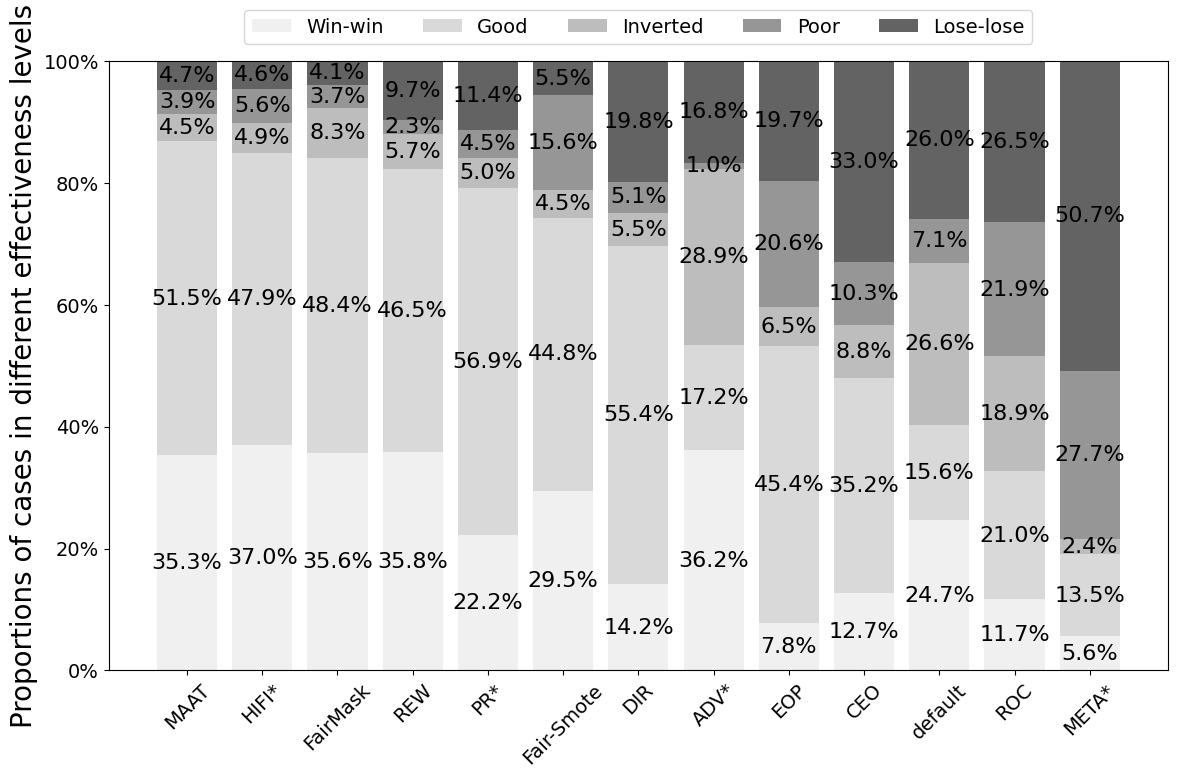

This figure's Python source:
import pandas as pd
import numpy as np
import matplotlib.pyplot as plt
from matplotlib.ticker import FuncFormatter


data = {
    'Method': ['default', 'REW', 'Fair-Smote', 'MAAT', 'ADV*', 'META*', 'PR*', 'DIR', 'FairMask', 'EOP', 'CEO', 'ROC', 'HIFI*'],
    'Win-win': [24.7, 35.8, 29.5, 35.3, 36.2, 5.6, 22.2, 14.2, 35.6, 7.8, 12.7, 11.7, 37.0],
    'Good': [15.6, 46.5, 44.8, 51.5, 17.2, 13.5, 56.9, 55.4, 48.4, 45.4, 35.2, 21.0, 47.9],
    'Inverted': [26.6, 5.7, 4.5, 4.5, 28.9, 2.4, 5.0, 5.5, 8.3, 6.5, 8.8, 18.9, 4.9],
    'Poor': [7.1, 2.3, 15.6, 3.9, 1.0, 27.7, 4.5, 5.1, 3.7, 20.6, 10.3, 21.9, 5.6],
    'Lose-lose': [26.0, 9.7, 5.5, 4.7, 16.8, 50.7, 11.4, 19.8, 4.1, 19.7, 33.0, 26.5, 4.6]
}


df = pd.DataFrame(data)


df['Sum'] = df['Win-win'] + df['Good']
df = df.sort_values(by='Sum', ascending=False).drop('Sum', axis=1)


categories = df['Method']
data_values = df[['Win-win', 'Good', 'Inverted', 'Poor', 'Lose-lose']].values.T


plt.rcParams.update({'font.size': 14, 'font.family': 'Times New Roman'})


fig, ax = plt.subplots(figsize=(12, 8))


colors = ['#f0f0f0', '#d9d9d9', '#bdbdbd', '#969696', '#636363']
labels = ['Win-win', 'Good', 'Inverted', 'Poor', 'Lose-lose']


for i, (colname, color) in enumerate(zip(labels, colors)):
    widths = data_values[i]
    starts = data_values[:i].sum(axis=0)
    bars = ax.bar(categories, widths, bottom=starts, label=colname, color=color)
    for bar, width in zip(bars, widths):
        if width > 0:
            ax.text(bar.get_x() + bar.get_width() / 2, bar.get_y() + bar.get_height() / 2, f'{width}%', ha='center', va='center', fontsize=16, color='black')

ax.set_ylim(0, 100)


ax.set_ylabel('Proportions of cases in different effectiveness levels', fontsize=20)
ax.legend(loc='upper center', bbox_to_anchor=(0.5, 1.1), ncol=5)


def percent(x, pos):
    return f'{int(x)}%'

ax.yaxis.set_major_formatter(FuncFormatter(percent))


plt.xticks(rotation=45)
plt.tight_layout()


plt.savefig('fairea.png', dpi=300)


plt.show()